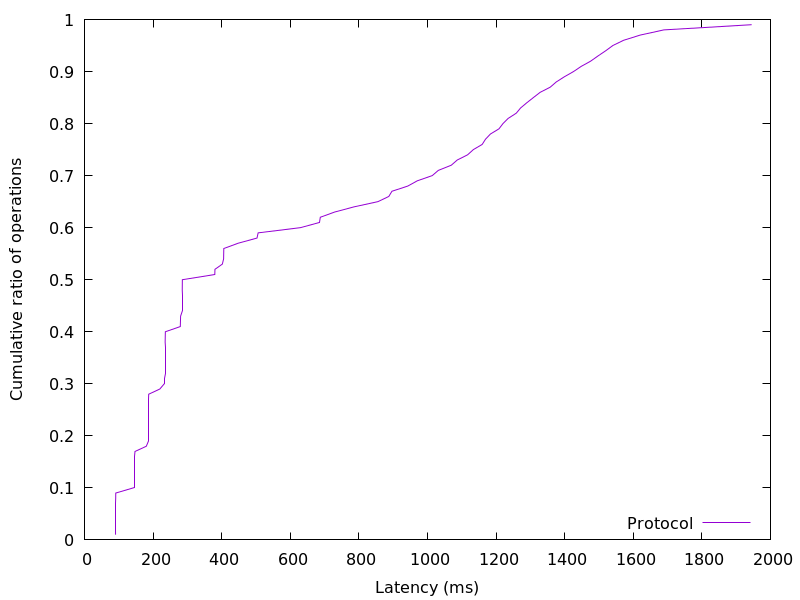

Source data for this figure (header and first rows):
90.619904, 0.01
90.78, 0.02
90.84, 0.03
90.88, 0.04
90.91, 0.05
90.96, 0.06
91.01, 0.07
91.09, 0.08
91.26, 0.09
146.8, 0.1
146.8, 0.11
146.9, 0.12
146.9, 0.13
147, 0.14
147, 0.15
147.1, 0.16
147.3, 0.17
180.3, 0.18
186.8, 0.19
186.9, 0.2
186.9, 0.21
187, 0.22
187, 0.23
187, 0.24
187.1, 0.25
187.1, 0.26
187.2, 0.27
187.3, 0.28
219.8, 0.29
234.8, 0.3
234.9, 0.31
234.9, 0.32
235, 0.33
235, 0.34
235.1, 0.35
235.1, 0.36
235.2, 0.37
235.3, 0.38
235.5, 0.39
235.9, 0.4
279.5, 0.41
280, 0.42
280.3, 0.43
284.8, 0.44
284.9, 0.45
285, 0.46
285, 0.47
285.1, 0.48
285.2, 0.49
285.5, 0.5
380, 0.51
380.5, 0.52
402.1, 0.53
405.6, 0.54
406, 0.55
406.3, 0.56
447.7, 0.57
503.1, 0.58
506.4, 0.59
629.8, 0.6
685.2, 0.61
... 38 more rows
